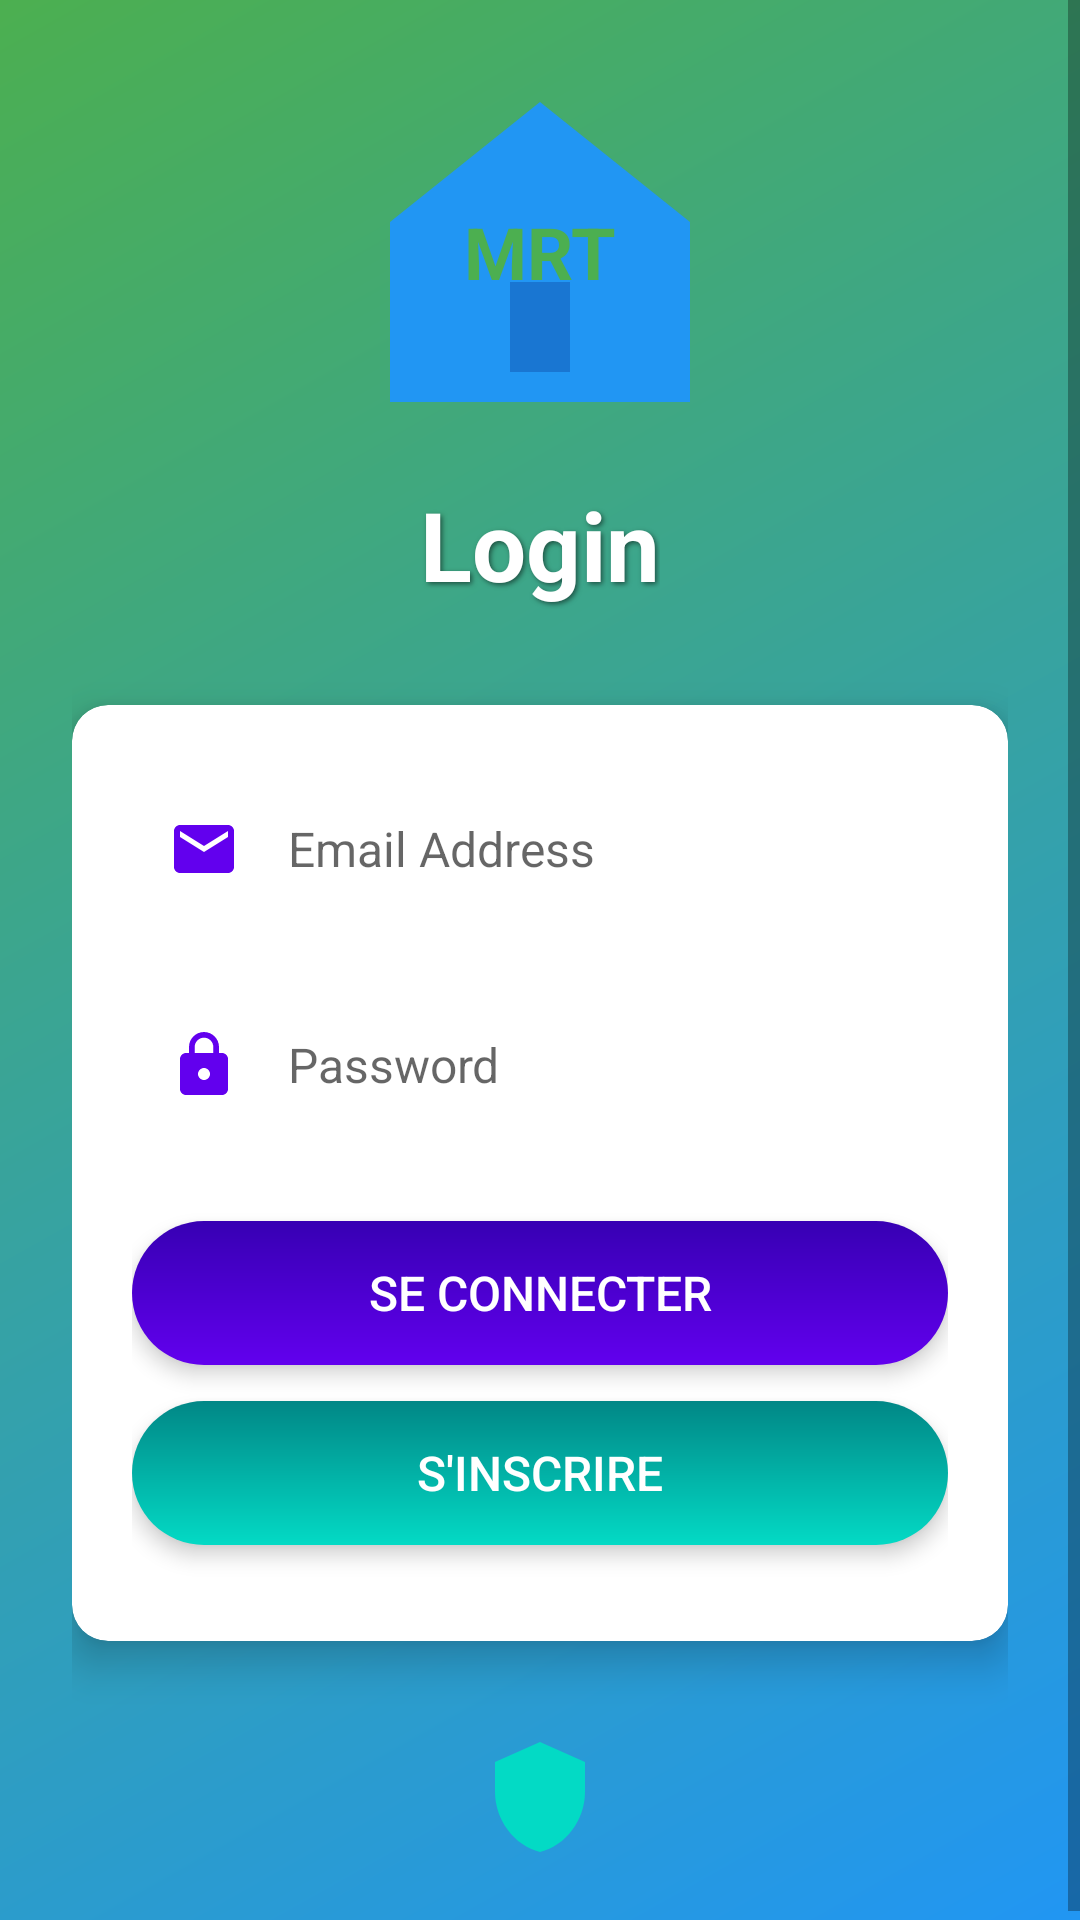

Produce the Android XML layout that renders to this screen, including the resource entries it uses.
<!-- AndroidManifest.xml: application theme Theme.MaterialComponents.DayNight.NoActionBar -->
<!-- res/layout/activity_mainf.xml -->
<?xml version="1.0" encoding="utf-8"?>
<ScrollView xmlns:android="http://schemas.android.com/apk/res/android"
    xmlns:tools="http://schemas.android.com/tools"
    xmlns:app="http://schemas.android.com/apk/res-auto"
    android:layout_width="match_parent"
    android:layout_height="match_parent"
    android:fillViewport="true"
    android:background="@drawable/gradient_background"
    tools:context=".MainActivityF">

    <LinearLayout
        android:layout_width="match_parent"
        android:layout_height="wrap_content"
        android:orientation="vertical"
        android:gravity="center_horizontal"
        android:padding="24dp">

        
        <RelativeLayout
            android:layout_width="120dp"
            android:layout_height="120dp"
            android:layout_marginBottom="16dp">

            
            <ImageView
                android:layout_width="match_parent"
                android:layout_height="match_parent"
                android:src="@drawable/ic_blue_house"
                android:contentDescription="@string/app_logo" />

            
            <TextView
                android:layout_width="wrap_content"
                android:layout_height="wrap_content"
                android:text="MRT"
                android:textColor="#4CAF50"
            android:textSize="24sp"
            android:textStyle="bold"
            android:layout_centerInParent="true"/>
        </RelativeLayout>


        
        <TextView
            android:layout_width="wrap_content"
            android:layout_height="wrap_content"
            android:text="Login"
            android:textSize="32sp"
            android:textStyle="bold"
            android:textColor="#FFFFFF"
            android:layout_marginBottom="32dp"
            android:shadowColor="#80000000"
            android:shadowDx="2"
            android:shadowDy="2"
            android:shadowRadius="4" />

        
        <androidx.cardview.widget.CardView
            android:layout_width="match_parent"
            android:layout_height="wrap_content"
            android:layout_marginBottom="16dp"
            app:cardCornerRadius="12dp"
            app:cardElevation="8dp"
            app:cardBackgroundColor="#FFFFFF">

            <LinearLayout
                android:layout_width="match_parent"
                android:layout_height="wrap_content"
                android:orientation="vertical"
                android:padding="20dp">

                
                <LinearLayout
                    android:layout_width="match_parent"
                    android:layout_height="wrap_content"
                    android:orientation="horizontal"
                    android:layout_marginBottom="16dp"
                    android:background="@drawable/edittext_background"
                    android:padding="4dp">

                    <ImageView
                        android:layout_width="24dp"
                        android:layout_height="24dp"
                        android:src="@drawable/ic_email"
                    android:layout_gravity="center_vertical"
                    android:layout_marginStart="8dp"
                    android:layout_marginEnd="8dp"
                    android:tint="#6200EE" />

                    <EditText
                        android:id="@+id/edtEmailAddressLog"
                        android:layout_width="match_parent"
                        android:layout_height="48dp"
                        android:hint="Email Address"
                        android:inputType="textEmailAddress"
                        android:textSize="16sp"
                        android:background="@null"
                        android:padding="8dp"
                        android:layout_marginEnd="8dp" />
                </LinearLayout>

                
                <LinearLayout
                    android:layout_width="match_parent"
                    android:layout_height="wrap_content"
                    android:orientation="horizontal"
                    android:layout_marginBottom="24dp"
                    android:background="@drawable/edittext_background"
                    android:padding="4dp">

                    <ImageView
                        android:layout_width="24dp"
                        android:layout_height="24dp"
                        android:src="@drawable/ic_password"
                    android:layout_gravity="center_vertical"
                    android:layout_marginStart="8dp"
                    android:layout_marginEnd="8dp"
                    android:tint="#6200EE" />

                    <EditText
                        android:id="@+id/edtPassword"
                        android:layout_width="match_parent"
                        android:layout_height="48dp"
                        android:hint="Password"
                        android:inputType="textPassword"
                        android:textSize="16sp"
                        android:background="@null"
                        android:padding="8dp"
                        android:layout_marginEnd="8dp" />
                </LinearLayout>

                
                <Button
                    android:id="@+id/btnLoginLog"
                    android:layout_width="match_parent"
                    android:layout_height="48dp"
                    android:text="Se connecter"
                    android:textSize="16sp"
                    android:textColor="@android:color/white"
                    android:background="@drawable/button_gradient"
                    android:layout_marginBottom="12dp"
                    android:elevation="4dp"
                    android:stateListAnimator="@null" />

                
                <Button
                    android:id="@+id/btnRegisterLog"
                    android:layout_width="match_parent"
                    android:layout_height="48dp"
                    android:text="S'inscrire"
                    android:textSize="16sp"
                    android:textColor="#FFFFFF"
                    android:background="@drawable/button_gradient_secondary"
                    android:layout_marginBottom="12dp"
                    android:elevation="4dp"
                    android:stateListAnimator="@null" />

                
                <TextView
                    android:id="@+id/txtDisplayInfLog"
                    android:layout_width="match_parent"
                    android:layout_height="wrap_content"
                    android:textColor="#333333"
                    android:padding="12dp"
                    android:gravity="center"
                    android:visibility="gone"
                    android:textSize="14sp"
                    android:background="#F5F5F5"
                    android:layout_marginTop="8dp"
                    android:elevation="1dp"
                    android:drawableStart="@drawable/ic_info"
                android:drawablePadding="8dp" />
            </LinearLayout>
        </androidx.cardview.widget.CardView>

        
        <ImageView
            android:layout_width="100dp"
            android:layout_height="40dp"
            android:src="@drawable/ic_company_logo"
        android:layout_marginTop="16dp"
        android:contentDescription="@string/company_logo" />
    </LinearLayout>
</ScrollView>
<!-- resources referenced by this layout -->
<resources>
  <!-- drawable button_gradient (drawable) -->
  <shape xmlns:android="http://schemas.android.com/apk/res/android">
      <corners android:radius="24dp"/>
      <gradient
          android:startColor="#6200EE"
          android:endColor="#3700B3"
          android:angle="90"/>
  </shape>
  <!-- drawable button_gradient_secondary (drawable) -->
  <shape xmlns:android="http://schemas.android.com/apk/res/android">
      <corners android:radius="24dp"/>
      <gradient
          android:startColor="#03DAC5"
          android:endColor="#018786"
          android:angle="90"/>
  </shape>
  <!-- drawable gradient_background (drawable) -->
  <shape xmlns:android="http://schemas.android.com/apk/res/android">
      <gradient
          android:startColor="#2196F3"
          android:endColor="#4CAF50"
          android:angle="135"/>
  </shape>
  <!-- drawable ic_blue_house (drawable) -->
  <vector xmlns:android="http://schemas.android.com/apk/res/android"
      android:width="120dp"
      android:height="120dp"
      android:viewportWidth="120"
      android:viewportHeight="120">
      
      <path
          android:fillColor="#2196F3"
      android:pathData="M60,10 L10,50 L10,110 L110,110 L110,50 Z"/>
      
      <path
          android:fillColor="#1976D2"
      android:pathData="M50,70 L50,100 L70,100 L70,70 Z"/>
  </vector>
  <!-- drawable ic_company_logo (drawable) -->
  <vector xmlns:android="http://schemas.android.com/apk/res/android"
      android:width="24dp"
      android:height="24dp"
      android:viewportWidth="24"
      android:viewportHeight="24">
      <path
          android:fillColor="#03DAC5"
          android:pathData="M12,1L3,5v6c0,5.55 3.84,10.74 9,12 5.16-1.26 9,-6.45 9,-12V5L12,1z" />
  </vector>
  <!-- drawable ic_email (drawable) -->
  <vector xmlns:android="http://schemas.android.com/apk/res/android"
      android:width="24dp"
      android:height="24dp"
      android:viewportWidth="24"
      android:viewportHeight="24">
      <path
          android:fillColor="#6200EE"
          android:pathData="M20,4H4c-1.1,0 -2,0.9 -2,2v12c0,1.1 0.9,2 2,2h16c1.1,0 2,-0.9 2,-2V6c0,-1.1 -0.9,-2 -2,-2zm0,4l-8,5 -8,-5V6l8,5 8,-5v2z" />
  </vector>
  <!-- drawable ic_info (drawable) -->
  <vector xmlns:android="http://schemas.android.com/apk/res/android"
      android:width="24dp"
      android:height="24dp"
      android:viewportWidth="24"
      android:viewportHeight="24">
      <path
          android:fillColor="#6200EE"
          android:pathData="M12,2C6.48,2 2,6.48 2,12s4.48,10 10,10 10,-4.48 10,-10S17.52,2 12,2zm1,15h-2v-6h2v6zm0,-8h-2V7h2v2z" />
  </vector>
  <!-- drawable ic_password (drawable) -->
  <vector xmlns:android="http://schemas.android.com/apk/res/android"
      android:width="24dp"
      android:height="24dp"
      android:viewportWidth="24"
      android:viewportHeight="24">
      <path
          android:fillColor="#6200EE"
          android:pathData="M18,8h-1V6c0,-2.76 -2.24,-5 -5,-5S7,3.24 7,6v2H6c-1.1,0 -2,0.9 -2,2v10c0,1.1 0.9,2 2,2h12c1.1,0 2,-0.9 2,-2V10c0,-1.1 -0.9,-2 -2,-2zm-6,9c-1.1,0 -2,-0.9 -2,-2s0.9,-2 2,-2 2,0.9 2,2 -0.9,2 -2,2zm3.1,-9H8.9V6c0,-1.71 1.39,-3.1 3.1,-3.1 1.71,0 3.1,1.39 3.1,3.1v2z" />
  </vector>
  <string name="app_logo">MRT Application Logo</string>
  <string name="company_logo">Company Logo</string>
</resources>
